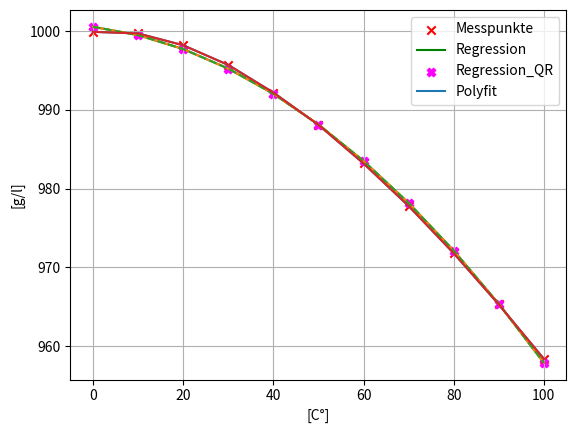

The matplotlib source for this figure:

# -*- coding: utf-8 -*-
"""
Created on Mon Mar 28 17:07:07 2022

@author: Asha
"""

import numpy as np
import matplotlib.pyplot as plt


"""
Ausgleichsfunktion : a*x**2 + b*x +c
"""
x = np.array([0,10,20,30,40,50,60,70,80,90,100])
y = np.array([999.9,999.7,998.2,995.7,992.2,988.1,983.2,977.8,971.8,965.3,958.4])
n = len(x) #Anz. Gleichungen
m = 3 # a,b,c Anzahl Unbekannten



#Basisfunktionen
def f1(x):
    return x**2

def f2(x):
    return x

def f3(x):
    return 1

def f(x, lam):
    return lam[0]*f1(x) + lam[1]*f2(x) + lam[2]*f3(x)

A = np.zeros([n,m])
A[:,0] = f1(x)
A[:,1] = f2(x)
A[:,2] = f3(x)

print('A= ', A, '\n')


# a) Ohne QR 
def ausgleichproblem_OhneQR(A, y):
    lam = np.linalg.solve(A.T @ A, A.T @ y)
    print('lambda: ', lam, '\n')
    return lam

# a) mit QR
def ausgleichproblem_mitQR(A,y):
    [Q,R] = np.linalg.qr(A)
    print('Q: ', Q, '\n')
    print ('R: ', R, '\n')
    lam_qr = np.linalg.solve(R, Q.T @ y)
    
    print('QR-Lösung: ', lam_qr, '\n')
    return lam_qr,Q,R




lam = ausgleichproblem_OhneQR(A, y)
lam_qr,Q,R = ausgleichproblem_mitQR(A,y)


plt.figure(1)
plt.grid()

plt.scatter(x, y, marker='x', color='r', zorder=1, label='measured')
plt.plot(x,f(x,lam), color='green', label='Regression Ohne QR')
plt.scatter(x,f(x,lam_qr), marker='X', color='fuchsia', label='Regression Mit QR')
plt.legend()
plt.xlabel("[C°]")
plt.ylabel("[g/l]")
plt.show()
            




# b)


kond_normgl = np.linalg.cond(A.T @ A, np.inf)
print('Konditionszahl Normalgleichung: ', kond_normgl, '\n')

kond_r = np.linalg.cond(R,np.inf)
print('Konditionszahl R: ',kond_r, '\n')

diff_cond = kond_normgl - kond_r

print('Differenz der beiden Konditionszahlen beträgt: ', diff_cond, '\n')

# R ist um 154496188.02927807 besser konditioniert als A.T@A

# c)
poly = np.polyfit(x-x[0],y,len(x)-1)
val = np.polyval(poly, x-x[0])
plt.plot(x,y)

plt.plot(x,f(x,lam))
plt.plot(x,f(x,lam_qr),'--')
plt.plot(x,val)
plt.legend(["Messpunkte","Regression", "Regression_QR", "Polyfit"])

plt.xlabel("[C°]")
plt.ylabel("[g/l]")

plt.show()

# d) Fehler in Polyfit ist am kleinsten
def E(f,y): 
    diff = (y - f)
    return diff.T @ diff

print('Grösse Fehlerfunktional in Normalgleicung: ', E(f(x,lam),y), '\n')       
print('Grösse Fehlerfunktional in QR: ', E(f(x,lam_qr),y), '\n')          
print('Grösse Fehlerfunktional in Polyfit: ', E(val,y), '\n') 
